Run: headless pygame with SDL's dummy video driver; simulated clock (each Clock.tick advances the game by its frame time, no real sleeping); random seed 0; keys injected as events and as key.get_pressed() state; no mouse input.
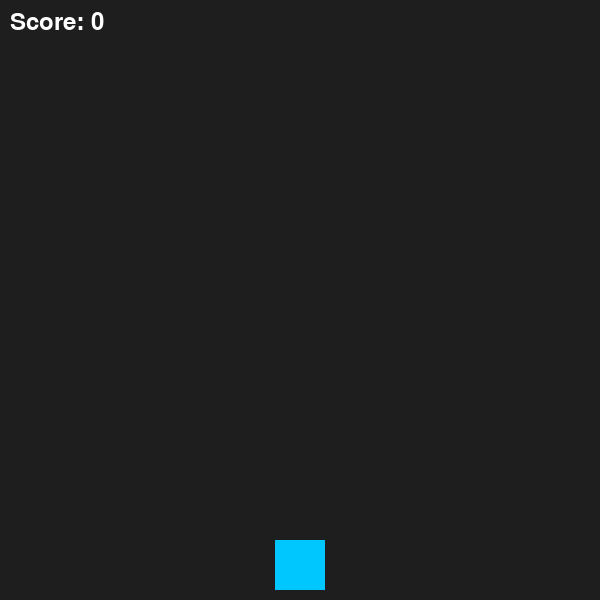
Frame 1 of 4 · flips 1–60 · no input
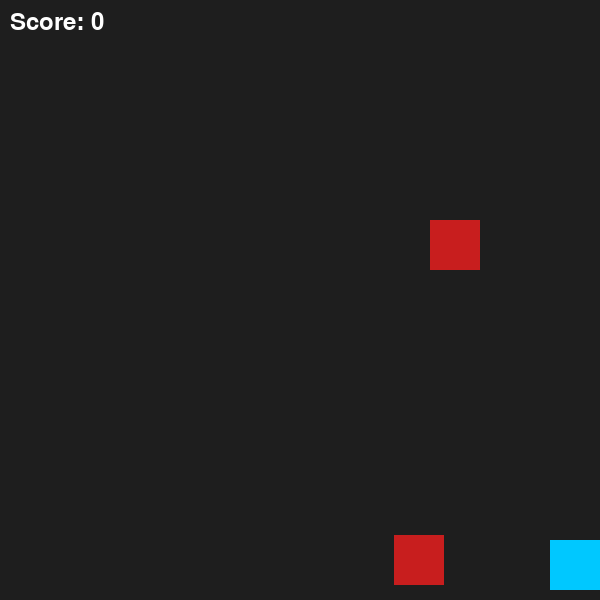
Frame 2 of 4 · flips 61–180 · tapped SPACE, RETURN · held RIGHT (→), D
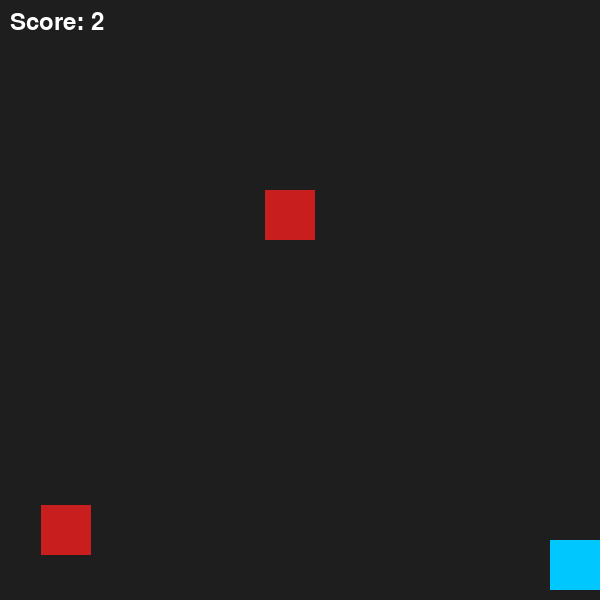
Frame 3 of 4 · flips 181–300 · held DOWN (↓), S
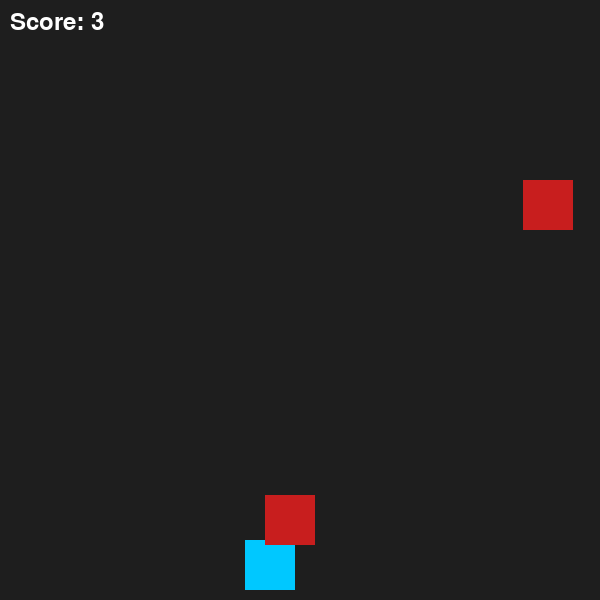
Frame 4 of 4 · flips 301–420 · held LEFT (←), A, UP (↑), W

The pygame program that drew these frames:

#!/usr/bin/env python3
"""Dodge the falling blocks in this modern 2D Pygame experience."""

import os
import random
import argparse
import pygame


def main() -> None:
    """Run the dodge game."""
    parser = argparse.ArgumentParser(description="Dodge the blocks in this modern 2D game.")
    parser.add_argument(
        "--headless",
        action="store_true",
        help="Run the game without a visible window for automated tests.",
    )
    args = parser.parse_args()

    if args.headless:
        os.environ["SDL_VIDEODRIVER"] = "dummy"

    pygame.init()
    width, height = 600, 600
    screen = pygame.display.set_mode((width, height))
    pygame.display.set_caption("Dodge!")

    clock = pygame.time.Clock()
    player = pygame.Rect(width // 2 - 25, height - 60, 50, 50)
    enemy_size = 50
    enemies: list[pygame.Rect] = []
    enemy_spawn_time = 0
    spawn_delay = 1000  # milliseconds

    running = True
    score = 0
    start_ticks = pygame.time.get_ticks()

    while running:
        for event in pygame.event.get():
            if event.type == pygame.QUIT:
                running = False

        keys = pygame.key.get_pressed()
        if keys[pygame.K_LEFT] and player.left > 0:
            player.move_ip(-5, 0)
        if keys[pygame.K_RIGHT] and player.right < width:
            player.move_ip(5, 0)

        current_time = pygame.time.get_ticks()
        if current_time - enemy_spawn_time > spawn_delay:
            enemy_spawn_time = current_time
            enemy = pygame.Rect(
                random.randint(0, width - enemy_size), -enemy_size, enemy_size, enemy_size
            )
            enemies.append(enemy)
        speed = 5 + score // 5

        for enemy in enemies[:]:
            enemy.move_ip(0, speed)
            if enemy.top > height:
                enemies.remove(enemy)
                score += 1

        for enemy in enemies:
            if player.colliderect(enemy):
                running = False

        screen.fill((30, 30, 30))
        pygame.draw.rect(screen, (0, 200, 255), player)
        for enemy in enemies:
            pygame.draw.rect(screen, (200, 30, 30), enemy)

        font = pygame.font.Font(None, 36)
        score_surf = font.render(f"Score: {score}", True, (255, 255, 255))
        screen.blit(score_surf, (10, 10))

        pygame.display.flip()
        clock.tick(60)

        if args.headless and current_time - start_ticks > 3000:
            running = False

    if args.headless:
        print(f"Final score: {score}")

    pygame.quit()


if __name__ == "__main__":
    main()
